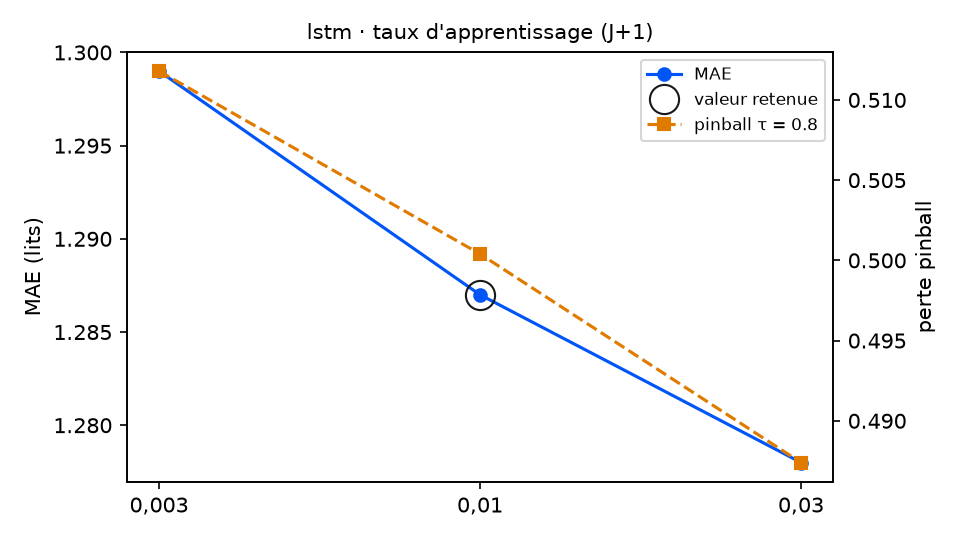

The table this chart was drawn from, first rows:
variante; MAE; RMSE; biais; pinball τ=0.8; couverture 90 %; temps (s); DM p (pinball τ=0.8); p Holm; vs choix retenu
taux_reseau = 0,003; 1.299; 1.767; 0.003; 0.5118; 90.2; 26.1; 0.1113; 0.2226; équivalent
taux_reseau = 0,01 (retenu); 1.287; 1.761; -0.029; 0.5004; 89.1; 17.0; ; ; — choix retenu
taux_reseau = 0,03; 1.278; 1.755; -0.07; 0.4874; 88.5; 15.3; 0.1626; 0.2226; équivalent
